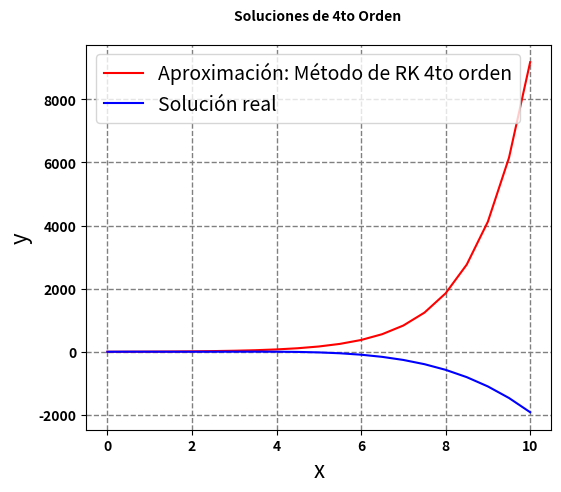

Source code (Python):
import numpy as np
import matplotlib.pyplot as plt
### Función del método de Runge-Kutta de 3er orden
def metodo_RungeKutta_4to(x,y0,h):    
    y1    = np.zeros(len(x))    
    y1[0] = y0    
    for i in range(1,len(x),1):        
        k1 = fx_edo(x[i-1],y1[i-1])        
        k2 = fx_edo(x[i-1]+0.5*h,y1[i-1]+0.5*k1*h)        
        k3 = fx_edo(x[i-1]+0.5*h,y1[i-1]+0.5*k2*h)        
        k4 = fx_edo(x[i-1]+h,y1[i-1]+k3*h)        
        y1[i] = y1[i-1] + (1.0/6.0)*(k1 + 2.0*k2 + 2.0*k3 + k4)*h    
    #End for

    print("Método de Runge-Kutta de cuarto orden")    
    for i in range(0,len(y1),1):        
        print("x:",x[i],",y[",i,"]:",y1[i])    
    #End return   
    #  
    # Llamado de la solución real para comparar el método    
    y_r = fx_r(x)

    fig = plt.figure(figsize=(6,5))    
    plt.plot(x,y1,'r-',lw = 1.5,label='Aproximación: Método de RK 4to orden')    
    plt.plot(x,y_r,'b-',lw = 1.5,label='Solución real')    
    plt.legend(frameon=True,fontsize=14,loc=0,ncol=1)    
    plt.yticks(fontsize=10)    
    plt.xlabel("x",fontsize = 16, color = 'black')    
    plt.ylabel("y",fontsize = 16, color = 'black')   
    titulog = 'Fig_metodo_RK_4to_orden.png'   
    plt.title('Soluciones de 4to Orden \n',fontsize=10,fontweight='bold')    
    plt.grid(True)    
    plt.grid(color = '0.5', linestyle = '--', linewidth = 1)    
    plt.xticks(rotation=0,fontweight='bold')    
    plt.yticks(fontweight='bold')    
    plt.show()    
    plt.savefig(titulog, dpi = 600)    
    # fig.clear()    
    plt.close(fig)

#End function
# """ Declaración de parámetros"""
# ### Condiciones iniciales
x0 = 0.0          # Valor de variable independiente inicial
y0 = 2.0          # Valor de variable dependiente inicial
### Valor final de variable independiente
xf = 10.0
### Intervalo o paso
h  = 0.5  
### Variables de x a evaluar
x = np.arange(x0,xf+h,h)
### Declaración de EDO
def fx_edo(x,y):    
    fx = 4.0*np.exp(0.8*x)-0.5*y    
    return fx
#End function

#Si queremos poner la función real para comparar# 
def fx_r(x):
    fx = -0.5*(x**4.0) + 4.0*(x**3.0) - 10.0*(x**2.0) + 8.5*x + 1.0
    return fx
#End function

### Llamado del método
metodo_RungeKutta_4to(x,y0,h)   
